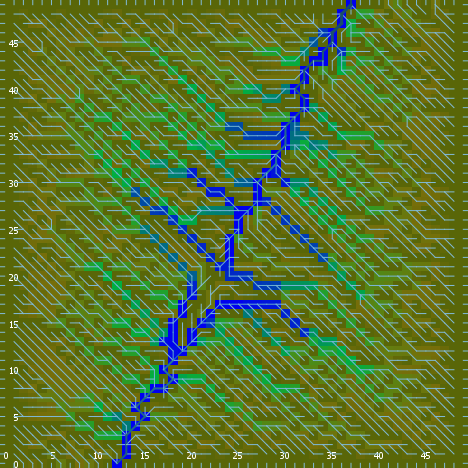

Data behind this chart, as committed beside it:
export-world data (NetLogo 6.0.4)
land_05_withInitialEcologicalCommunities…
05/11/2020 14:34:20:732 +0100
RANDOM STATE
0 0 -1727483681 409 0.1316306993408544 f…
GLOBALS
min-pxcor, max-pxcor, min-pycor, max-pycor, perspective, subject, nextIndex, directed-links, ticks, display-mode, ecol_brushfrequencyinflection, ecol_brushfrequencyrate, ecol_grassfrequencyinflection, ecol_grassfrequencyrate, ecol_woodfrequencyinflection, ecol_woodfrequencyrate, elevationdistribution, elev_algorithm-style, elev_featureanglerange, elev_inversioniterations, elev_noise, elev_numdepressions, elev_numprotuberances, elev_numranges
0, 49, 0, 49, 0, nobody, 2600, "UNDIRECTED", -1, "ecological community composition", 8.579, 0.03446, 3.666, 0.1415, 52.59, 0.06346, [4.029842447516623 10.347857500356948 5.…, "C#", 18.18, 1.888, 1.419, 7, 6, 58
TURTLES
who, color, heading, xcor, ycor, shape, label, label-color, breed, hidden?, size, pen-size, pen-mode, numpoints
0, 75, 26, 37, 37, "default", "", 9.9, {breed flowholders}, true, 1, 1, "up", 
1, 75, 102, 22, 27, "default", "", 9.9, {breed flowholders}, true, 1, 1, "up", 
2, 75, 241, 40, 21, "default", "", 9.9, {breed flowholders}, true, 1, 1, "up", 
3, 97, 180, 46, 0, "line half", "", 9.9, {breed flowholders}, false, 1, 1, "up", 
4, 85, 348, 46, 9, "default", "", 9.9, {breed flowholders}, true, 1, 1, "up", 
5, 5, 295, 34, 28, "default", "", 9.9, {breed flowholders}, true, 1, 1, "up", 
6, 85, 282, 20, 23, "default", "", 9.9, {breed flowholders}, true, 1, 1, "up", 
7, 97, 180, 27, 0, "line half", "", 9.9, {breed flowholders}, false, 1, 1, "up", 
8, 15, 233, 4, 47, "default", "", 9.9, {breed flowholders}, true, 1, 1, "up", 
9, 105, 332, 1, 15, "default", "", 9.9, {breed flowholders}, true, 1, 1, "up", 
10, 35, 320, 9, 1, "default", "", 9.9, {breed flowholders}, true, 1, 1, "up", 
11, 75, 114, 18, 30, "default", "", 9.9, {breed flowholders}, true, 1, 1, "up", 
12, 15, 159, 48, 15, "default", "", 9.9, {breed flowholders}, true, 1, 1, "up", 
13, 35, 347, 22, 26, "default", "", 9.9, {breed flowholders}, true, 1, 1, "up", 
14, 65, 329, 43, 28, "default", "", 9.9, {breed flowholders}, true, 1, 1, "up", 
15, 125, 172, 32, 38, "default", "", 9.9, {breed flowholders}, true, 1, 1, "up", 
16, 85, 264, 9, 35, "default", "", 9.9, {breed flowholders}, true, 1, 1, "up", 
17, 55, 128, 27, 14, "default", "", 9.9, {breed flowholders}, true, 1, 1, "up", 
18, 85, 358, 33, 39, "default", "", 9.9, {breed flowholders}, true, 1, 1, "up", 
19, 35, 276, 17, 42, "default", "", 9.9, {breed flowholders}, true, 1, 1, "up", 
20, 135, 177, 21, 48, "default", "", 9.9, {breed flowholders}, true, 1, 1, "up", 
21, 105, 48, 38, 11, "default", "", 9.9, {breed flowholders}, true, 1, 1, "up", 
22, 125, 292, 11, 40, "default", "", 9.9, {breed flowholders}, true, 1, 1, "up", 
23, 75, 116, 41, 12, "default", "", 9.9, {breed flowholders}, true, 1, 1, "up", 
24, 15, 321, 5, 15, "default", "", 9.9, {breed flowholders}, true, 1, 1, "up", 
25, 75, 43, 22, 16, "default", "", 9.9, {breed flowholders}, true, 1, 1, "up", 
26, 15, 203, 16, 36, "default", "", 9.9, {breed flowholders}, true, 1, 1, "up", 
27, 45, 331, 28, 9, "default", "", 9.9, {breed flowholders}, true, 1, 1, "up", 
28, 55, 169, 23, 30, "default", "", 9.9, {breed flowholders}, true, 1, 1, "up", 
29, 115, 121, 33, 34, "default", "", 9.9, {breed flowholders}, true, 1, 1, "up", 
30, 15, 219, 7, 38, "default", "", 9.9, {breed flowholders}, true, 1, 1, "up", 
31, 135, 270, 37, 48, "default", "", 9.9, {breed flowholders}, true, 1, 1, "up", 
32, 95, 16, 9, 13, "default", "", 9.9, {breed flowholders}, true, 1, 1, "up", 
33, 125, 295, 18, 8, "default", "", 9.9, {breed flowholders}, true, 1, 1, "up", 
34, 25, 50, 16, 9, "default", "", 9.9, {breed flowholders}, true, 1, 1, "up", 
35, 35, 136, 15, 38, "default", "", 9.9, {breed flowholders}, true, 1, 1, "up", 
36, 97, 270, 0, 8, "line half", "", 9.9, {breed flowholders}, false, 1, 1, "up", 
37, 85, 77, 46, 39, "default", "", 9.9, {breed flowholders}, true, 1, 1, "up", 
38, 65, 167, 21, 36, "default", "", 9.9, {breed flowholders}, true, 1, 1, "up", 
39, 97, 90, 49, 2, "line half", "", 9.9, {breed flowholders}, false, 1, 1, "up", 
40, 75, 184, 43, 5, "default", "", 9.9, {breed flowholders}, true, 1, 1, "up", 
41, 97, 90, 49, 32, "line half", "", 9.9, {breed flowholders}, false, 1, 1, "up", 
42, 75, 266, 39, 3, "default", "", 9.9, {breed flowholders}, true, 1, 1, "up", 
43, 65, 324, 4, 36, "default", "", 9.9, {breed flowholders}, true, 1, 1, "up", 
44, 65, 188, 31, 30, "default", "", 9.9, {breed flowholders}, true, 1, 1, "up", 
45, 45, 57, 35, 23, "default", "", 9.9, {breed flowholders}, true, 1, 1, "up", 
46, 97, 90, 49, 24, "line half", "", 9.9, {breed flowholders}, false, 1, 1, "up", 
47, 85, 275, 18, 33, "default", "", 9.9, {breed flowholders}, true, 1, 1, "up", 
48, 25, 346, 20, 10, "default", "", 9.9, {breed flowholders}, true, 1, 1, "up", 
49, 35, 92, 4, 37, "default", "", 9.9, {breed flowholders}, true, 1, 1, "up", 
50, 135, 220, 27, 39, "default", "", 9.9, {breed flowholders}, true, 1, 1, "up", 
... 10,527 more rows
